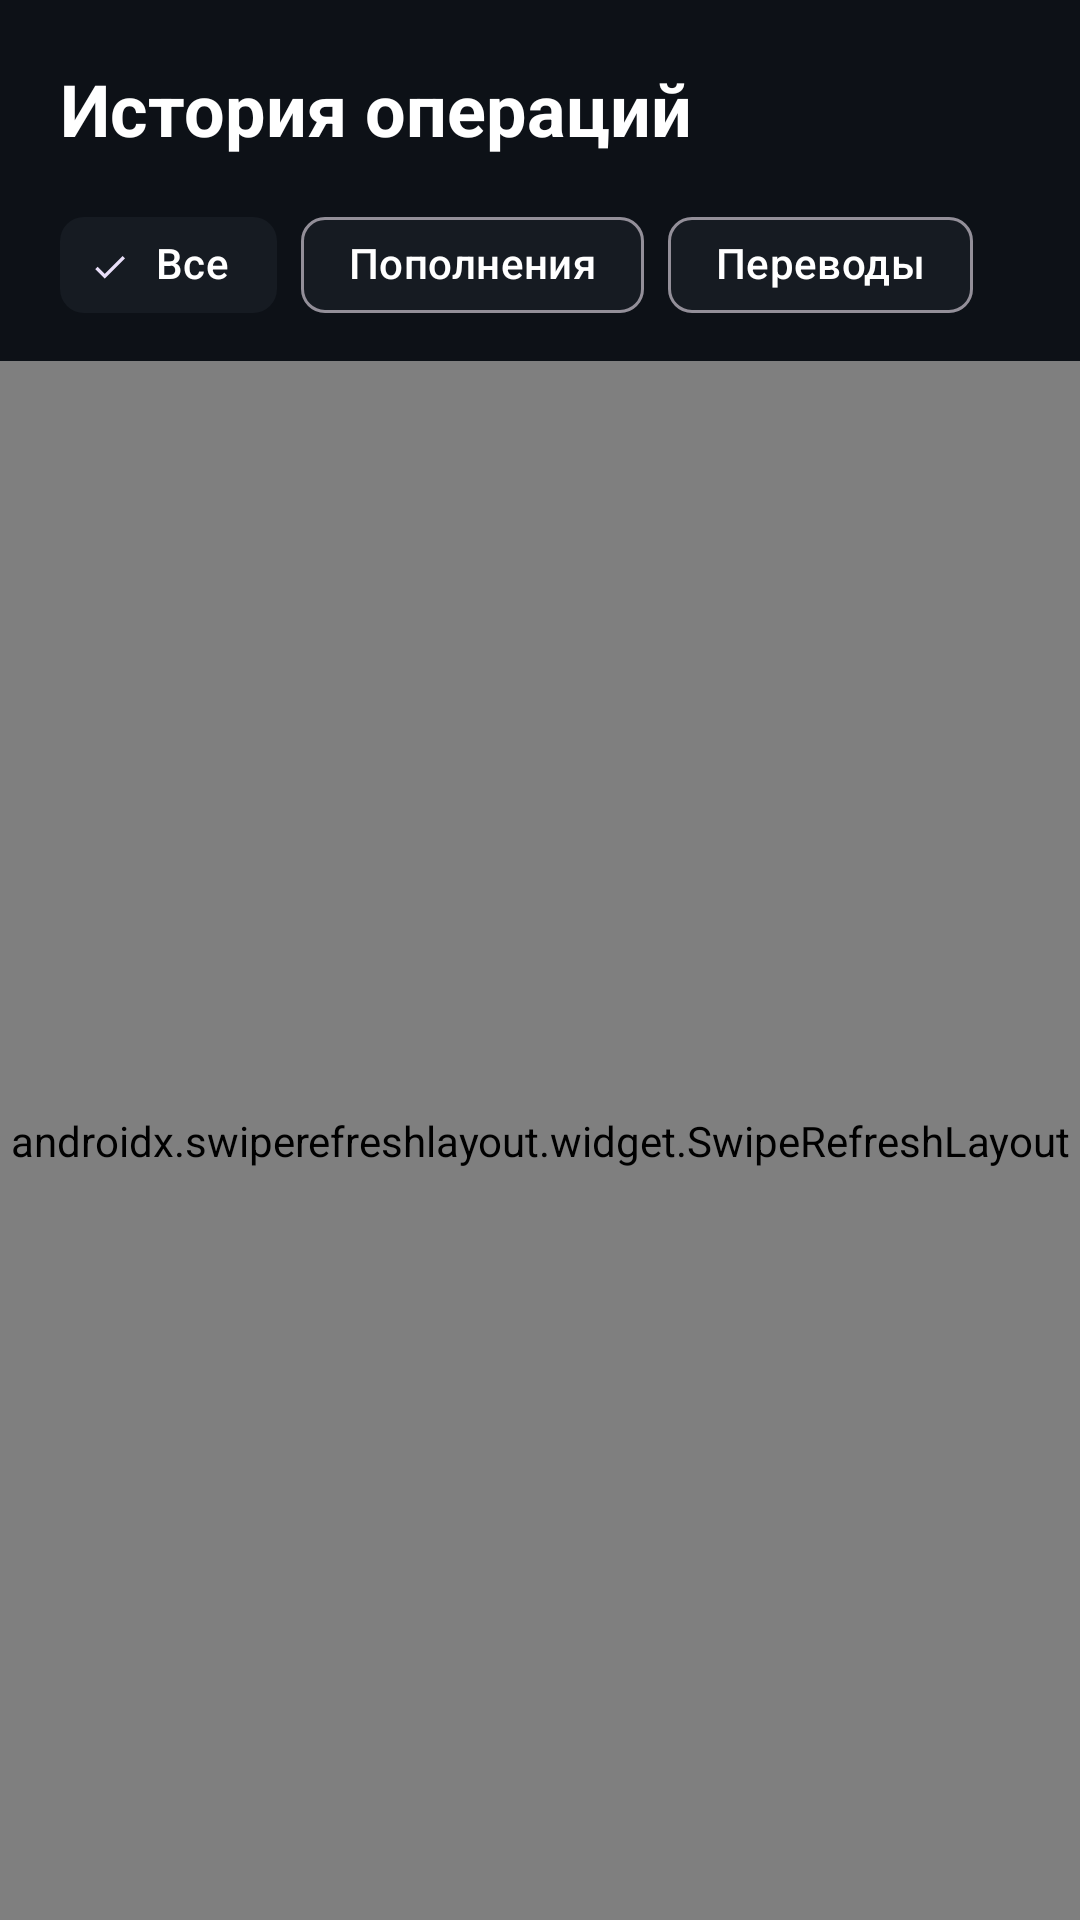

Android layout source for this screen:
<!-- AndroidManifest.xml: application theme Theme.RoPay -->
<!-- res/layout/fragment_history.xml -->
<?xml version="1.0" encoding="utf-8"?>
<LinearLayout xmlns:android="http://schemas.android.com/apk/res/android"
    xmlns:app="http://schemas.android.com/apk/res-auto"
    android:layout_width="match_parent"
    android:layout_height="match_parent"
    android:background="@color/bg_dark"
    android:orientation="vertical">

    <TextView
        android:layout_width="wrap_content"
        android:layout_height="wrap_content"
        android:layout_marginHorizontal="20dp"
        android:layout_marginTop="20dp"
        android:text="История операций"
        android:textColor="@color/white"
        android:textSize="24sp"
        android:textStyle="bold" />

    <com.google.android.material.chip.ChipGroup
        android:id="@+id/chip_group_filters"
        android:layout_width="match_parent"
        android:layout_height="wrap_content"
        android:layout_marginHorizontal="20dp"
        android:layout_marginTop="12dp"
        app:singleSelection="true">

        <com.google.android.material.chip.Chip
            android:id="@+id/chip_all"
            style="@style/Widget.Material3.Chip.Filter"
            android:layout_width="wrap_content"
            android:layout_height="wrap_content"
            android:checked="true"
            android:text="Все"
            android:textColor="@color/white"
            app:chipBackgroundColor="@color/bg_card" />

        <com.google.android.material.chip.Chip
            android:id="@+id/chip_deposits"
            style="@style/Widget.Material3.Chip.Filter"
            android:layout_width="wrap_content"
            android:layout_height="wrap_content"
            android:text="Пополнения"
            android:textColor="@color/white"
            app:chipBackgroundColor="@color/bg_card" />

        <com.google.android.material.chip.Chip
            android:id="@+id/chip_transfers"
            style="@style/Widget.Material3.Chip.Filter"
            android:layout_width="wrap_content"
            android:layout_height="wrap_content"
            android:text="Переводы"
            android:textColor="@color/white"
            app:chipBackgroundColor="@color/bg_card" />
    </com.google.android.material.chip.ChipGroup>

    <androidx.swiperefreshlayout.widget.SwipeRefreshLayout
        android:id="@+id/swipe_refresh_history"
        android:layout_width="match_parent"
        android:layout_height="match_parent"
        android:layout_marginTop="8dp">

        <FrameLayout
            android:layout_width="match_parent"
            android:layout_height="match_parent">

            <androidx.recyclerview.widget.RecyclerView
                android:id="@+id/rv_history"
                android:layout_width="match_parent"
                android:layout_height="match_parent"
                android:paddingHorizontal="20dp"
                android:paddingBottom="24dp" />

            <TextView
                android:id="@+id/tv_empty_history"
                android:layout_width="wrap_content"
                android:layout_height="wrap_content"
                android:layout_gravity="center"
                android:text="История операций пока пуста"
                android:textColor="@color/text_muted"
                android:textSize="14sp"
                android:visibility="gone" />
        </FrameLayout>
    </androidx.swiperefreshlayout.widget.SwipeRefreshLayout>

</LinearLayout>
<!-- resources referenced by this layout -->
<resources>
  <color name="bg_card">#161B22</color>
  <color name="bg_dark">#0D1117</color>
  <color name="text_muted">#8B949E</color>
  <color name="white">#FFFFFF</color>
  <style name="Theme.RoPay" parent="Theme.Material3.Dark.NoActionBar">
          <item name="colorPrimary">@color/mint</item>
          <item name="colorSecondary">@color/purple</item>
          <item name="android:statusBarColor">@color/bg_dark</item>
          <item name="android:navigationBarColor">@color/bg_dark</item>
          <item name="android:windowBackground">@color/bg_dark</item>
      </style>
  <color name="mint">#00E599</color>
  <color name="purple">#8E44AD</color>
</resources>
